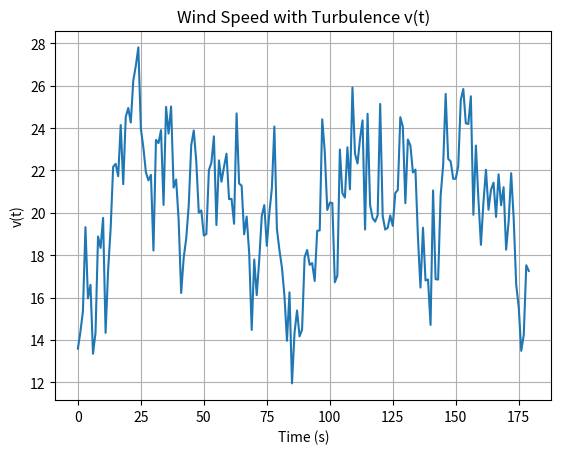

Source code (Python):
# -*- coding: utf-8 -*-
"""
Generate turbulent component

[redacted]
"""
import numpy as np
import matplotlib.pyplot as plt


def gen_turbulence(v_bar, L, k_sigma_v, T_s, t_final, white_noise, 
                   delta_omega = 0.002, M = 5000, N = 100):
    """
    Generate turbulencec component for wind speed

    Parameters
    ----------
    v_bar : int
        Average wind speed
    L : int
        Turbulence length
    k_sigma_v : float
        Slope parameter
    T_s : int
        Time step
    t_final : int
        Sampling time interval
    white_noise : np.array
        the white noise with mean = 0 and std = 1, has length 

    Returns
    -------
    Array of wind speed with turbulence

    """
    
    # Step 1: Update the current values of the parameters in 
    # the turbulence component model
    T_F = L / v_bar
    sigma_v = k_sigma_v * v_bar
    K_F = np.sqrt((2 * np.pi * T_F)/(4.20654 * T_s))
    
    # Step 2: Calculate the discrete impulse response of the filter
    #delta_omega = 0.002 # Frequency step size
    #M = 5000 # Number of frequency points
    #N = 100 # Numerical parameters for convolution integration, divide 
            # finite integral from 0 to t to N regions
    
    # Discrete frequency domain P(omega)
    P = np.zeros(M + 1)
    for r in range(M + 1):
        P[r] = np.real(K_F / (1 + 1j * r * delta_omega * T_F)**(5/6))
    
    # Discrete impulse response h(k) === h(T_s*k), k range from 0 to N
    h = np.zeros(N + 1)
    for k in range(N + 1):
        h[k] = T_s * delta_omega * (2/np.pi) * np.sum(P * np.cos(k * np.arange(M + 1) * T_s * delta_omega))

    # Step 3: Generate the turbulence component in the interval using convolution
    N_t = int(t_final / T_s)
    v_t = np.zeros(N_t)
    
    # Zero-pad the white noise 
    white_noise_padded = np.pad(white_noise, (0, N), 'constant')
    
    for m in range(N_t):
        v_t[m] = T_s * np.sum(h * white_noise_padded[m : m + N + 1])
    
    v = v_bar + sigma_v * v_t
    
    plt.figure()
    plt.plot(np.arange(N_t) * T_s, v)
    plt.title('Wind Speed with Turbulence v(t)')
    plt.xlabel('Time (s)')
    plt.ylabel('v(t)')
    plt.grid(True)
    plt.show()
    
    return v

def N_selection(L, v_bar, T_s, delta_omega, M, N):
    """
    select a proper N based on step size 
    """
    T_F = L / v_bar
    K_F = np.sqrt((2 * np.pi * T_F)/(4.20654 * T_s))
    P = np.zeros(M + 1)
    for r in range(M + 1):
        P[r] = np.real(K_F / (1 + 1j * r * delta_omega * T_F)**(5/6))
    
    
    
    h = np.zeros(N + 1)
    for k in range(N+1):
        h[k] = T_s * delta_omega * (2/np.pi) * np.sum(P * np.cos(k * np.arange(M + 1) * T_s * delta_omega))
    K_hat_F = T_s * np.sum(h)

    
    plt.plot(np.arange(M + 1) * delta_omega, P)
    plt.xscale('log')
    plt.title('Frequency Domain Representation P(omega)')
    plt.xlabel('Frequency (rad/s)')
    plt.ylabel('P(omega)')
    plt.grid(True)
    plt.show()
    
    plt.plot(np.arange(N + 1) * T_s, h)
    plt.title('Impulse Response h(k)')
    plt.xlabel('Time (s)')
    plt.ylabel('h(k)')
    plt.grid(True)
    plt.show()
    
    print(K_hat_F, K_F)
        
    

t_final = 180
T_s = 1
N_t = int(t_final / T_s)


state_before = np.random.get_state()
np.random.seed(7619098)
white_noise = np.random.randn(N_t)
np.random.set_state(state_before)
v = gen_turbulence(20, 180, 0.13, T_s, t_final, white_noise)
    
#N_selection(180, 20, 1, 0.001, 10000, 100)
    
    
    
    